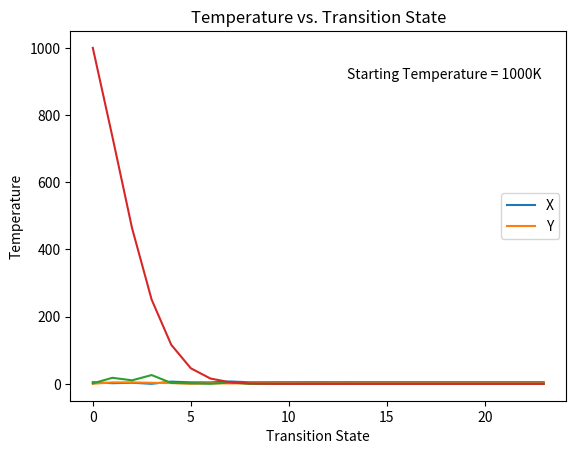
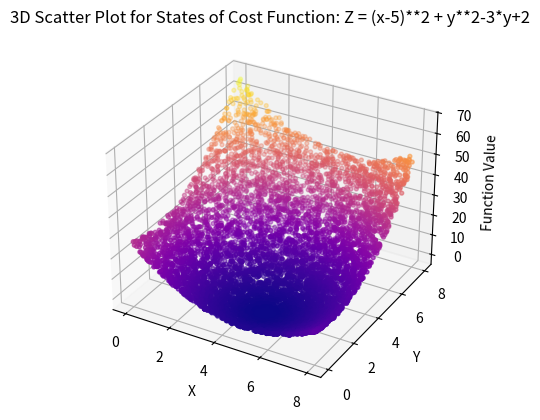

Python code for these plots, in order:
import random
import matplotlib.pyplot as plt
from mpl_toolkits.mplot3d import Axes3D
import numpy as np
import math as math

initial_temp = 1000.0  # high initial temperature
num_iterations = 1000
Tmax = initial_temp
Tmin = 25  # minimum temperature
n = 25   # number of  transition state
a= 0
b= 8

def objective_function(x, y):
    return (x-5)**2 + y**2-3*y+2

# Generate random numbers for states i
current_x = random.uniform(a, b)
current_y = random.uniform(a, b)

def cooling_schedule(Tmax, Tmin, n, current_temp,current_iteration):
    alpha = (Tmin/Tmax)**(1/(n-1))
    return ((alpha)**current_iteration) * current_temp

def simulated_annealing(current_x, current_y, initial_temp, num_iterations, Tmax, Tmin, n):

    temperatures = []

    current_xs = []  # store current_x values in each iteration
    current_ys = []  # store current_y values in each iteration
    current_zs = []

    equilibrium_xs = []  # store equilibrium_x values in each transition state
    equilibrium_ys = []  # store equilibrium_y values in each transition state
    equilibrium_zs = []

    for j in range(2,n+1):
        # initial guess
        current_z = objective_function(current_x, current_y)

        for i in range(num_iterations):
            new_x = random.uniform(a, b)  # generate a new solution
            new_y = random.uniform(a, b)
            new_z = objective_function(new_x, new_y)

            delta_z = new_z - current_z

            if delta_z < 0 or random.random() < math.exp(-delta_z / initial_temp):
                current_x = new_x
                current_y = new_y
                current_z = new_z

            current_xs.append(current_x)  # store current_x value
            current_ys.append(current_y)  # store current_y value
            current_zs.append(current_z)

        equilibrium_xs.append(current_x)
        equilibrium_ys.append(current_y)
        equilibrium_zs.append(current_z)

        temperatures.append(initial_temp)
        initial_temp = cooling_schedule(Tmax, Tmin, n, initial_temp,j)



    return temperatures,equilibrium_zs,equilibrium_ys,equilibrium_xs,current_xs,current_ys,current_zs

temperatures,equilibrium_zs,equilibrium_ys,equilibrium_xs,current_xs,current_ys,current_zs = simulated_annealing(current_x, current_y, initial_temp, num_iterations, Tmax, Tmin, n)

# Plot accepted states vs. iteration
plt.plot(range(len(equilibrium_xs)), equilibrium_xs, label='X')
plt.plot(range(len(equilibrium_ys)), equilibrium_ys, label='Y')
plt.xlabel('Transition State')
plt.ylabel('Equilibrium X and Y')
plt.title('Equilibrium States vs. Iteration')
plt.legend()
plt.show()

# Plot function value vs. iteration
plt.plot(range(len(equilibrium_zs)), equilibrium_zs)
plt.xlabel('Transition State')
plt.ylabel('Function Value')
plt.title('Function Value vs. Transition State')
plt.show()

# Plot temperature vs. iteration
plt.plot(range(len(temperatures)), temperatures)
plt.xlabel('Transition State')
plt.ylabel('Temperature')
plt.title('Temperature vs. Transition State')
plt.text(0.95, 0.9, 'Starting Temperature = 1000K', fontsize=10, verticalalignment='top', horizontalalignment='right',transform=plt.gca().transAxes)
plt.show()

print('Final X:', equilibrium_xs[-1])
print('Final Y:', equilibrium_ys[-1])
print('Final Function Value:', equilibrium_zs[-1])

# Create 3D scatter plot of states
fig = plt.figure()
ax = fig.add_subplot(111, projection='3d')
sc = ax.scatter(current_xs, current_ys, current_zs, c=current_zs, cmap='plasma', marker='o', label='Data Points', s=8)
ax.set_xlabel('X')
ax.set_ylabel('Y')
ax.set_zlabel('Function Value')
ax.set_title('3D Scatter Plot for States of Cost Function: Z = (x-5)**2 + y**2-3*y+2')
plt.show()
plt.show()

